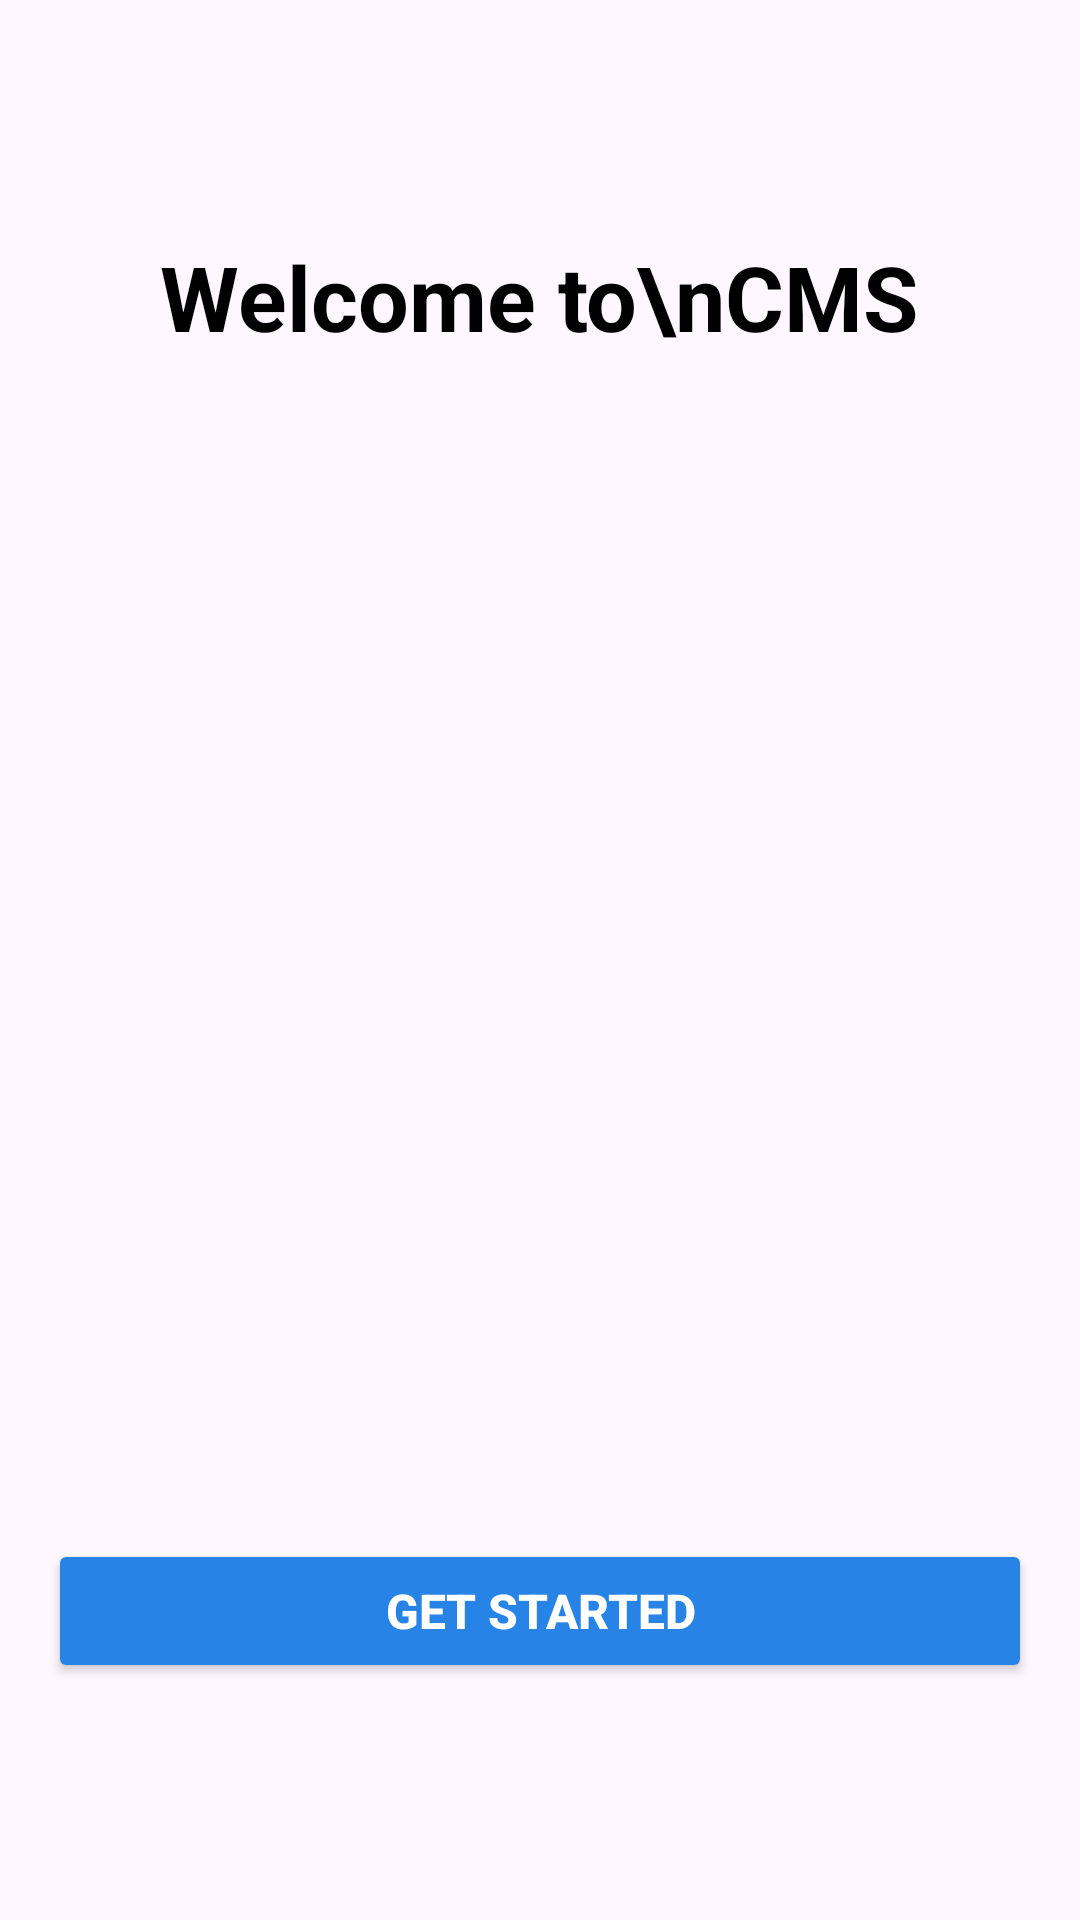

This screen was rendered from an Android layout file. Write that file and the resources it references.
<!-- AndroidManifest.xml: application theme Theme.CuiPortal -->
<!-- res/layout/activity_welcome.xml -->
<?xml version="1.0" encoding="utf-8"?>
<LinearLayout xmlns:android="http://schemas.android.com/apk/res/android"
    xmlns:tools="http://schemas.android.com/tools"
    android:layout_width="match_parent"
    android:layout_height="match_parent"
    android:orientation="vertical"
    android:gravity="center"
    android:padding="16dp"
    tools:context=".Authentication.WelcomeActivity">

    
    <TextView
        android:id="@+id/title"
        android:layout_width="wrap_content"
        android:layout_height="wrap_content"
        android:text="Welcome to\nCMS"
        android:textSize="30sp"
        android:textColor="@color/black"
        android:textStyle="bold"
        android:layout_marginBottom="24dp"
        android:gravity="center"
        android:textAlignment="center" />


    
    <ImageView
        android:id="@+id/logo"
        android:layout_width="250dp"
        android:layout_height="250dp"
        android:src="@drawable/cms"
        android:layout_marginBottom="40dp" />

    

    <Button
        android:id="@+id/get_Started"
        android:layout_width="match_parent"
        android:layout_height="wrap_content"
        android:text="Get Started"
        android:textStyle="bold"
        android:layout_marginTop="80dp"
        android:textSize="16sp"
        android:backgroundTint="@color/ButtonBlue"
        android:textColor="@color/white"
        android:drawableEnd="@drawable/arrowwhite"
        android:drawablePadding="8dp" />

</LinearLayout>
<!-- resources referenced by this layout -->
<resources>
  <color name="ButtonBlue">#2784E6</color>
  <color name="black">#FF000000</color>
  <color name="white">#FFFFFFFF</color>
  <style name="Theme.CuiPortal" parent="Theme.Material3.DayNight.NoActionBar">
          
          <item name="colorPrimary">@color/purple_500</item>
          <item name="colorPrimaryVariant">@color/purple_700</item>
          <item name="colorOnPrimary">@color/white</item>
          
          <item name="colorSecondary">@color/teal_200</item>
          <item name="colorSecondaryVariant">@color/teal_700</item>
          <item name="colorOnSecondary">@color/black</item>
          
          <item name="android:statusBarColor">?attr/colorPrimaryVariant</item>
          
      </style>
  <color name="purple_500">#FF6200EE</color>
  <color name="purple_700">#FF3700B3</color>
  <color name="teal_200">#FF03DAC5</color>
  <color name="teal_700">#FF018786</color>
</resources>
